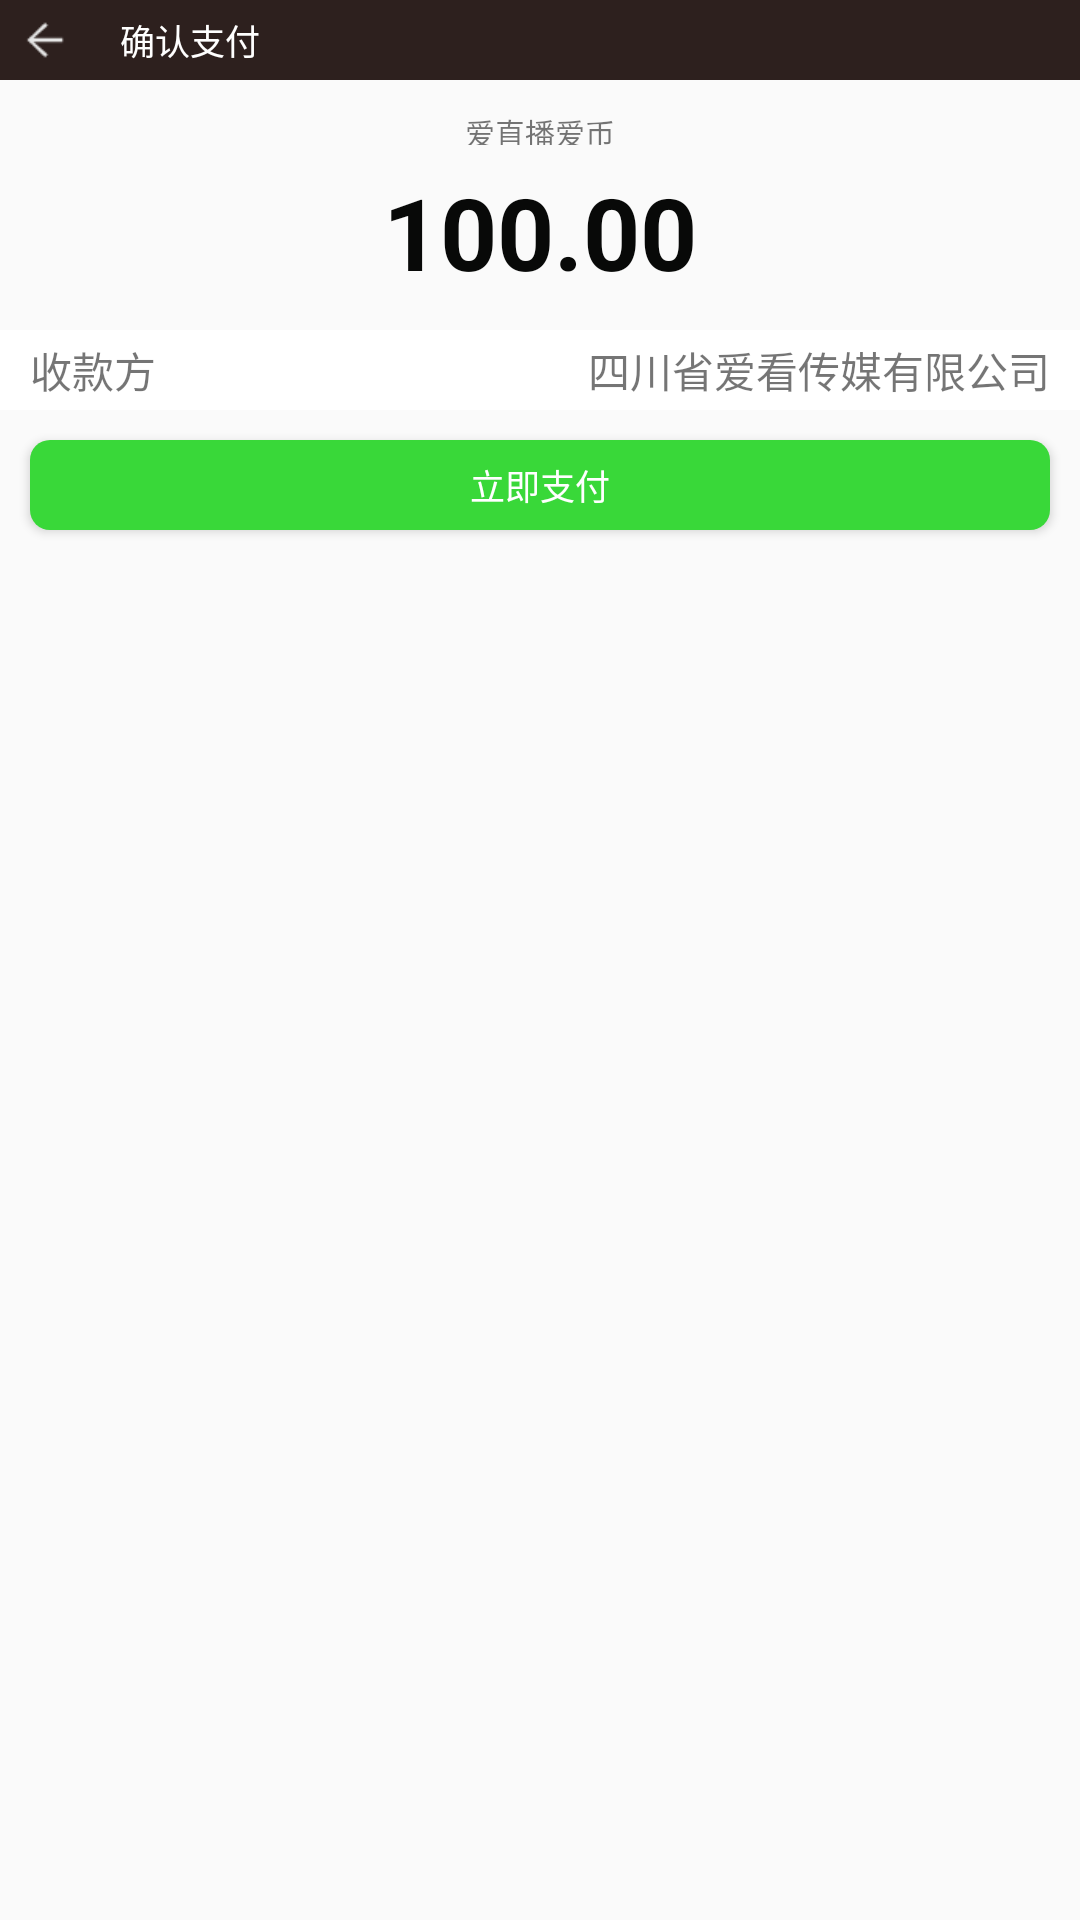

Reconstruct the res/layout file that produces this screen, plus the resources it refers to.
<!-- AndroidManifest.xml: application theme AppTheme -->
<!-- res/layout/activity_weixinpay.xml -->
<?xml version="1.0" encoding="utf-8"?>
<RelativeLayout
    xmlns:android="http://schemas.android.com/apk/res/android"
    xmlns:tools="http://schemas.android.com/tools"
    android:id="@+id/activity_weixinpay"
    android:layout_width="match_parent"
    android:layout_height="match_parent"

    tools:context="cc.myandroid.likelive.ui.activity.WeixinpayActivity">
    <RelativeLayout
        android:id="@+id/payhead_layout"
        android:layout_width="match_parent"
        android:layout_height="80px"
        android:background="#2d201e"

        >
        <ImageView
            android:id="@+id/img_back2"
            android:layout_width="50px"
            android:layout_height="match_parent"
            android:src="@mipmap/ic_backto"
            android:layout_marginLeft="20px"
            />
        <TextView
            android:layout_width="wrap_content"
            android:layout_height="match_parent"
            android:text="确认支付"
            android:layout_toRightOf="@+id/img_back2"
            android:textColor="@color/white"
            android:gravity="center"
            android:layout_marginLeft="50px"
            android:textSize="35px"
            />
    </RelativeLayout>

    <RelativeLayout
        android:id="@+id/money_layout"
        android:layout_width="match_parent"
        android:layout_height="250px"

        android:layout_below="@+id/payhead_layout"
        android:layout_alignParentStart="true">
        <TextView

            android:id="@+id/tv_aibi"
            android:layout_width="wrap_content"
            android:layout_height="35px"
            android:text="爱直播爱币"
            android:textSize="30px"
            android:layout_centerHorizontal="true"
            android:layout_marginTop="30px"
            />
        <TextView
            android:id="@+id/tv_money"
            android:layout_width="wrap_content"
            android:layout_height="wrap_content"
            android:textStyle="bold"
            android:text="100.00"
            android:textSize="100px"
            android:layout_below="@+id/tv_aibi"
            android:layout_marginTop="20px"
            android:layout_centerHorizontal="true"
            android:textColor="#080908"
            />
    </RelativeLayout>

    <RelativeLayout
        android:background="@color/white"
        android:id="@+id/company_layout"
        android:layout_width="match_parent"
        android:layout_height="80px"
        android:layout_below="@+id/money_layout"
        >
        <TextView
            android:layout_marginLeft="30px"
            android:layout_width="wrap_content"
            android:layout_height="match_parent"
            android:text="收款方"
            android:gravity="center"
            />
        <TextView
            android:layout_alignParentRight="true"
            android:layout_width="wrap_content"
            android:layout_height="match_parent"
            android:text="四川省爱看传媒有限公司"
            android:gravity="center"
            android:layout_marginRight="30px"
            />
    </RelativeLayout>
    <Button
        android:id="@+id/btn_pay"
        android:layout_below="@id/company_layout"
        android:layout_width="match_parent"
        android:layout_height="90px"
        android:layout_marginTop="30px"
        android:background="@drawable/pay_immediately"
        android:text="立即支付"
        android:textSize="@dimen/size_35"
        android:textColor="@color/white"
        android:layout_marginLeft="30px"
        android:layout_marginRight="30px"
        />
</RelativeLayout>
<!-- resources referenced by this layout -->
<resources>
  <color name="white">#ffffff</color>
  <dimen name="size_35">35px</dimen>
  <!-- drawable pay_immediately (drawable) -->
  <?xml version="1.0" encoding="utf-8"?>
  <shape xmlns:android="http://schemas.android.com/apk/res/android">
      <corners android:radius="@dimen/size_20"></corners>
      <solid android:color="#39d839"></solid>
  </shape>
  <!-- mipmap ic_backto: png bitmap (mipmap-xhdpi, 440 bytes) -->
  <style name="AppTheme" parent="Theme.AppCompat.Light.NoActionBar">
          <item name="colorPrimary">@color/colorPrimary</item>
          <item name="colorPrimaryDark">@color/colorPrimaryDark</item>
          <item name="colorAccent">@color/colorAccent</item>
      </style>
  <dimen name="size_20">20px</dimen>
  <color name="colorPrimary">#3F51B5</color>
  <color name="colorPrimaryDark">#303F9F</color>
  <color name="colorAccent">#FF4081</color>
</resources>
